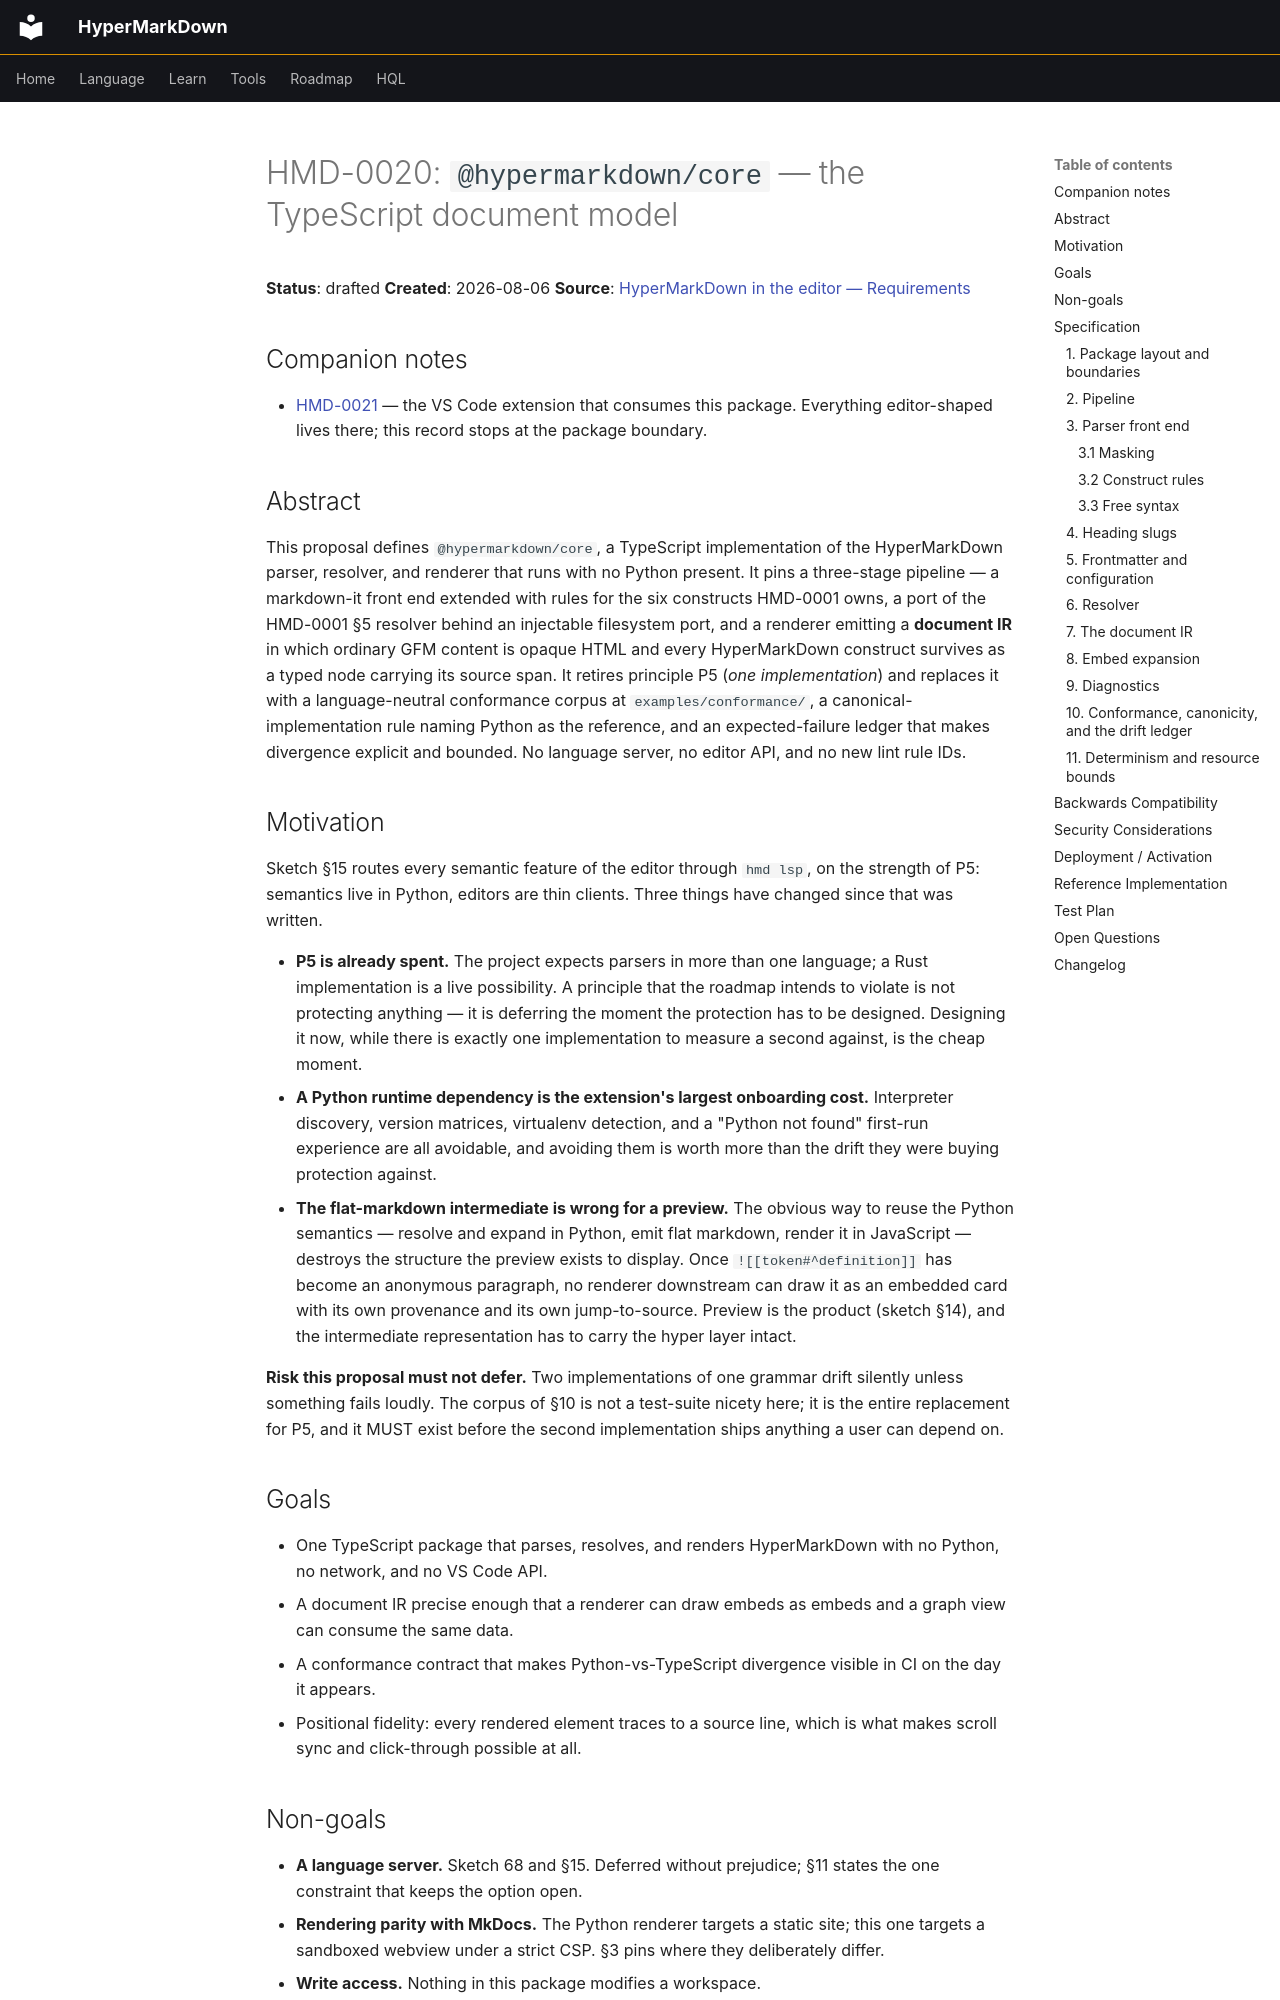

repository: ewiger/hypermarkdown · page: proposals/HMD-0020/index.html · generator: mkdocs

# HMD-0020: `@hypermarkdown/core` — the TypeScript document model

**Status**: drafted
**Created**: 2026-08-06
**Source**: [HyperMarkDown in the editor — Requirements](../../models/requirements/vscode-extension.hmd)

## Companion notes

- [HMD-0021](../HMD-0021/README.md) — the VS Code extension that consumes this
  package. Everything editor-shaped lives there; this record stops at the
  package boundary.

## Abstract

This proposal defines `@hypermarkdown/core`, a TypeScript implementation of
the HyperMarkDown parser, resolver, and renderer that runs with no Python
present. It pins a three-stage pipeline — a markdown-it front end extended with
rules for the six constructs HMD-0001 owns, a port of the HMD-0001 §5 resolver
behind an injectable filesystem port, and a renderer emitting a **document IR**
in which ordinary GFM content is opaque HTML and every HyperMarkDown construct
survives as a typed node carrying its source span. It retires principle P5
(*one implementation*) and replaces it with a language-neutral conformance
corpus at `examples/conformance/`, a canonical-implementation rule naming
Python as the reference, and an expected-failure ledger that makes divergence
explicit and bounded. No language server, no editor API, and no new lint rule IDs.

## Motivation

Sketch §15 routes every semantic feature of the editor through `hmd lsp`, on
the strength of P5: semantics live in Python, editors are thin clients. Three
things have changed since that was written.

- **P5 is already spent.** The project expects parsers in more than one
  language; a Rust implementation is a live possibility. A principle that the
  roadmap intends to violate is not protecting anything — it is deferring the
  moment the protection has to be designed. Designing it now, while there is
  exactly one implementation to measure a second against, is the cheap moment.
- **A Python runtime dependency is the extension's largest onboarding cost.**
  Interpreter discovery, version matrices, virtualenv detection, and a
  "Python not found" first-run experience are all avoidable, and avoiding them
  is worth more than the drift they were buying protection against.
- **The flat-markdown intermediate is wrong for a preview.** The obvious way to
  reuse the Python semantics — resolve and expand in Python, emit flat
  markdown, render it in JavaScript — destroys the structure the preview exists
  to display. Once `![[token#^definition]]` has become an anonymous paragraph,
  no renderer downstream can draw it as an embedded card with its own
  provenance and its own jump-to-source. Preview is the product (sketch §14),
  and the intermediate representation has to carry the hyper layer intact.

**Risk this proposal must not defer.** Two implementations of one grammar drift
silently unless something fails loudly. The corpus of §10 is not a test-suite
nicety here; it is the entire replacement for P5, and it MUST exist before the
second implementation ships anything a user can depend on.

## Goals

- One TypeScript package that parses, resolves, and renders HyperMarkDown with
  no Python, no network, and no VS Code API.
- A document IR precise enough that a renderer can draw embeds as embeds and a
  graph view can consume the same data.
- A conformance contract that makes Python-vs-TypeScript divergence visible in
  CI on the day it appears.
- Positional fidelity: every rendered element traces to a source line, which is
  what makes scroll sync and click-through possible at all.
